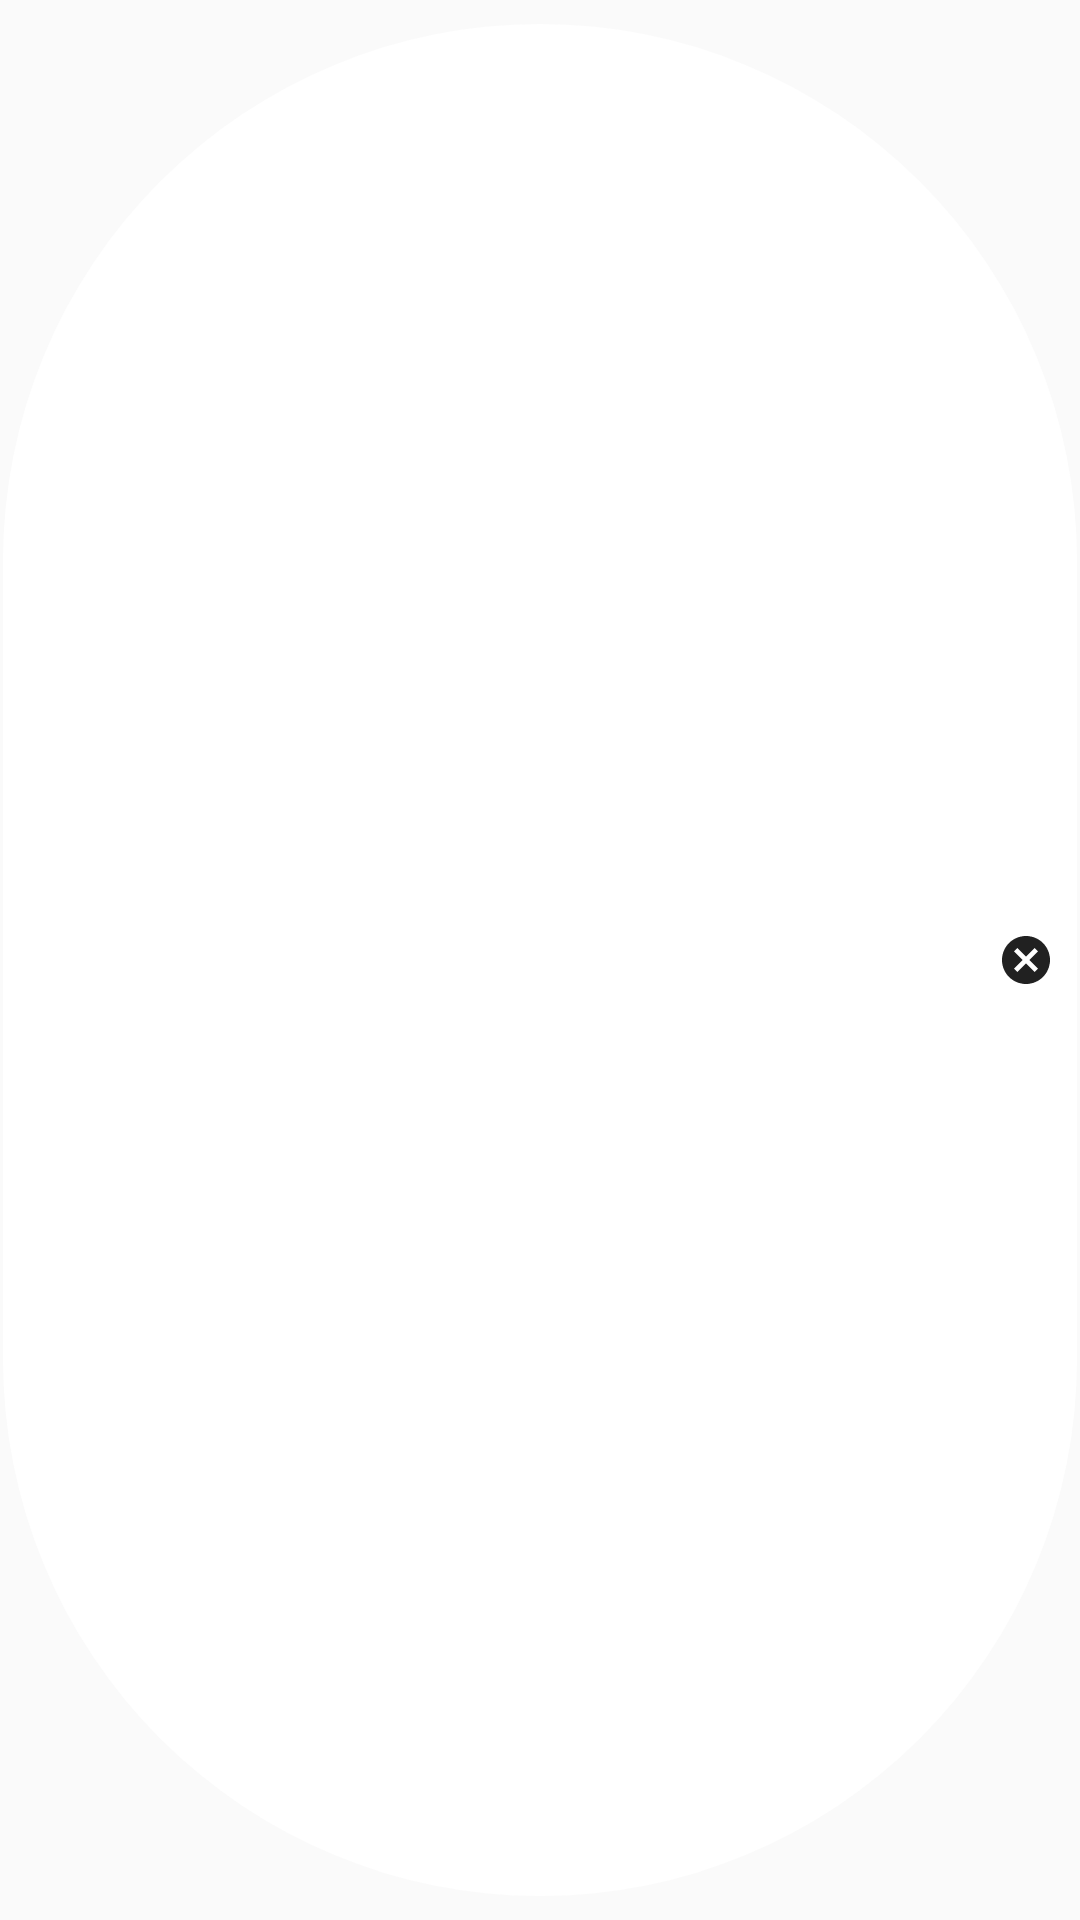

Write the Android layout XML for this screen, with the resource values it uses.
<!-- AndroidManifest.xml: application theme AppTheme -->
<!-- res/layout/layout_chip_choice.xml -->
<?xml version="1.0" encoding="utf-8"?>
<com.google.android.material.chip.Chip xmlns:android="http://schemas.android.com/apk/res/android"
    xmlns:app="http://schemas.android.com/apk/res-auto"
    android:layout_width="wrap_content"
    android:layout_height="wrap_content"
    android:gravity="center"
    android:paddingLeft="8dp"
    android:paddingRight="8dp"
    android:textAppearance="?android:attr/textAppearance"
    app:closeIconVisible="true"
    app:chipBackgroundColor="@color/white" />
<!-- resources referenced by this layout -->
<resources>
  <color name="white">#FFFFFF</color>
  <style name="AppTheme" parent="Theme.MaterialComponents.Light.NoActionBar.Bridge">
          
          <item name="android:textColor">#747474</item>
          <item name="colorPrimaryDark">#ffffff</item>
          <item name="android:statusBarColor">#ffffff</item>
          <item name="colorAccent">#747474</item>
          <item name="android:windowLightStatusBar">true</item>
      </style>
</resources>
